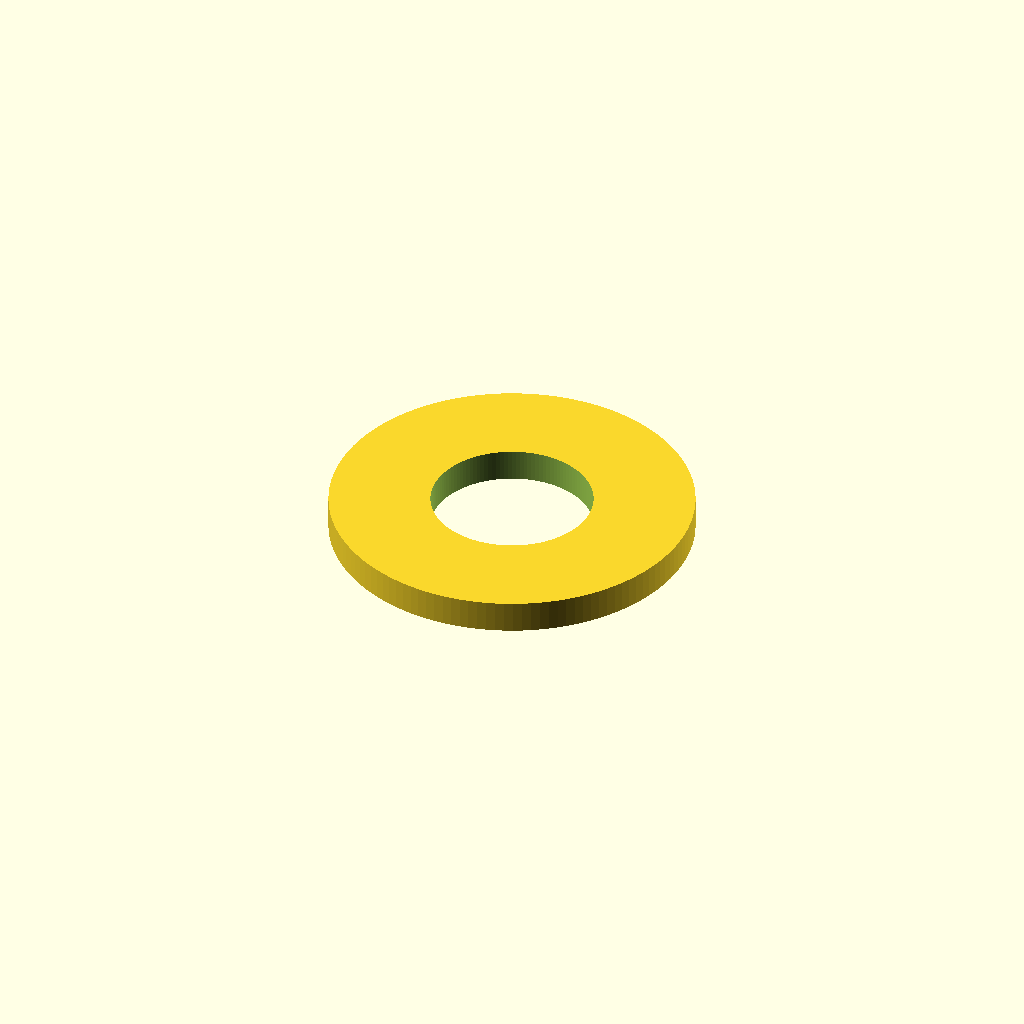
Cell 1: rendered with the file's own defaults.
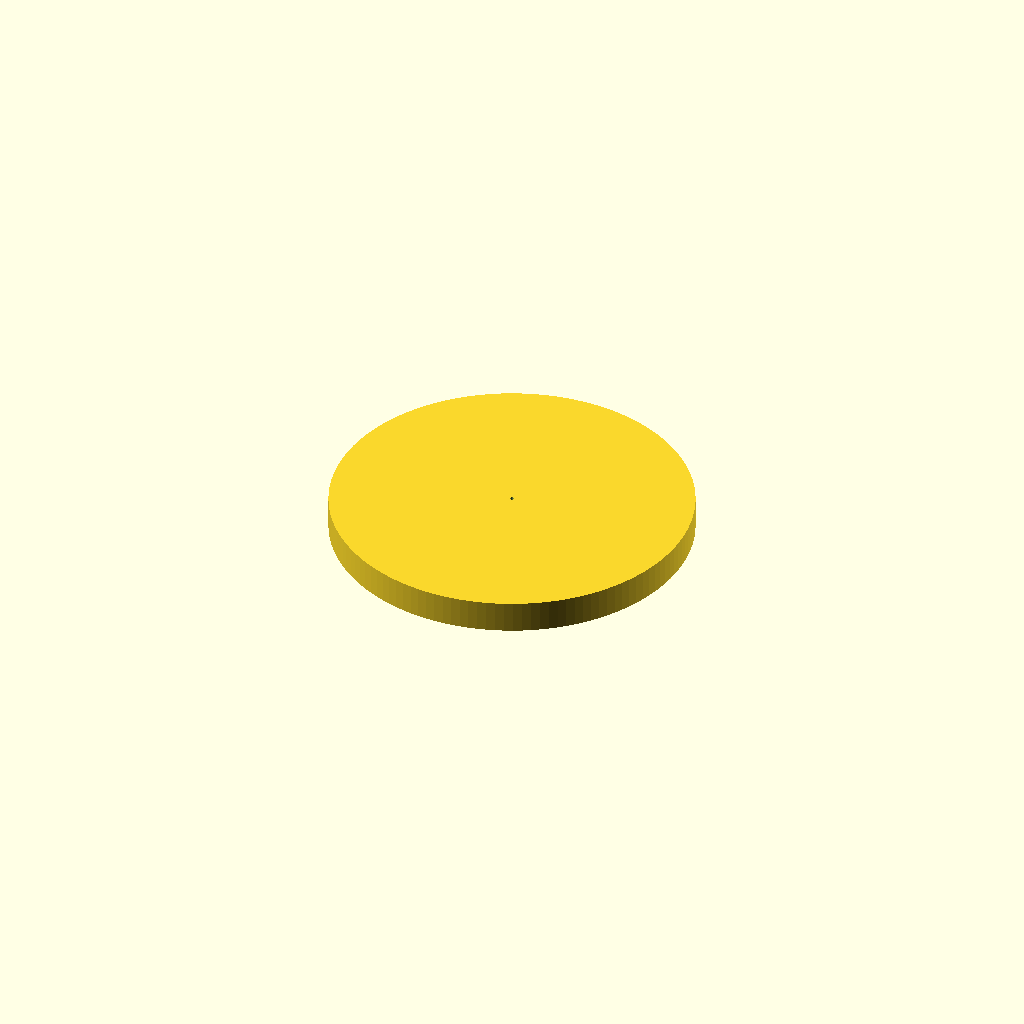
Cell 2 — inner_diameter_mm set to 0.1, the other parameters unchanged.
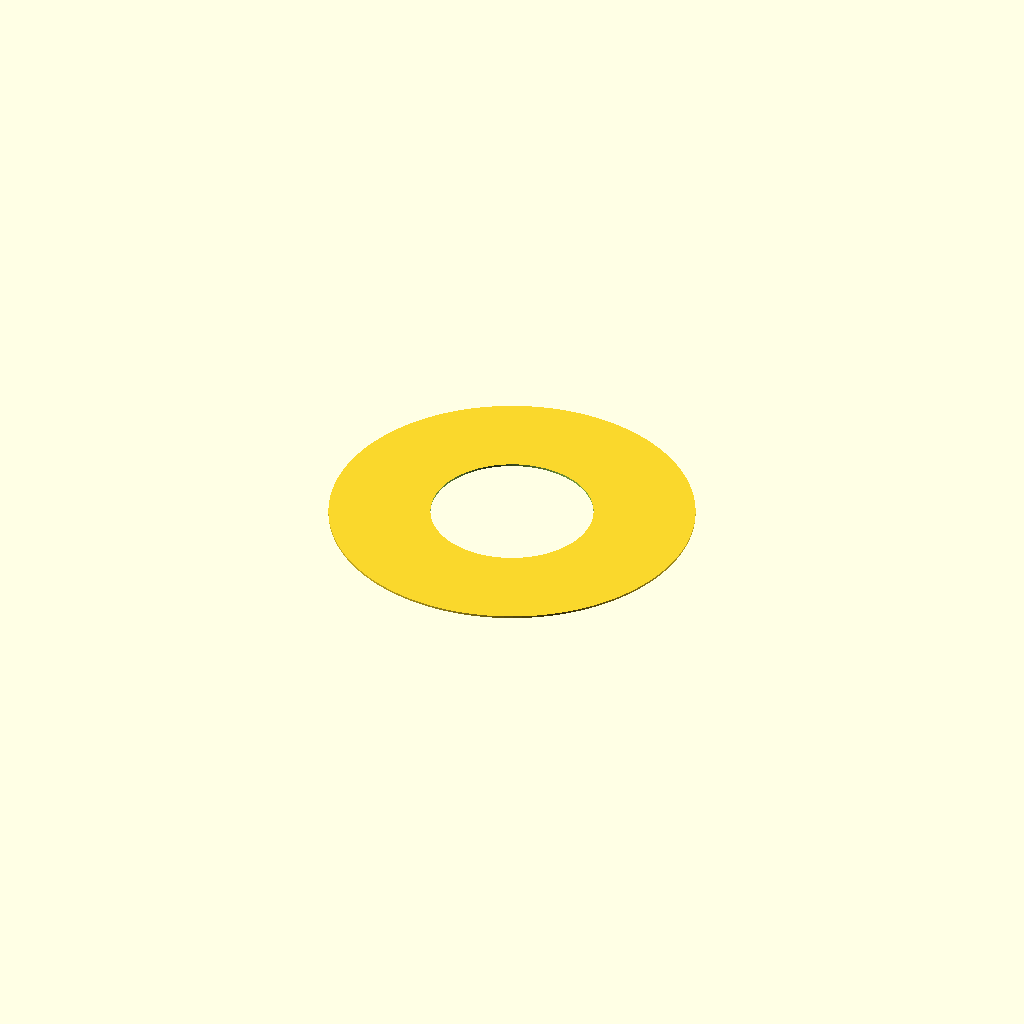
Cell 3: the same model with thickness_mm = 0.05.
One fixed orthographic camera (rotation 55°, 0°, 25°; colour scheme Cornfield) for every cell.
OpenSCAD source file results/nopscadlib/craft/scad/washer__M4_washer.scad:
// Flat washer parameters (mm)
inner_diameter_mm = 4.0;   //[2.0:8.0:0.1]
outer_diameter_mm = 9.0;   //[4.5:18.0:0.1]
thickness_mm      = 0.8;   //[0.4:1.6:0.05]
eps_mm            = 0.2;   //[0.05:0.5:0.05]

// Smoothness for circular profiles
$fn = 128;

module flat_washer(id, od, t, eps=0.1) {
    difference() {
        cylinder(d=od, h=t, center=true);
        cylinder(d=id, h=t + 2*eps, center=true);
    }
}

flat_washer(inner_diameter_mm, outer_diameter_mm, thickness_mm, eps_mm);
Parameter table extracted from the source (name, type, default, range or options):
inner_diameter_mm: number, default 4, range 0.1 to 2, step 8
outer_diameter_mm: number, default 9, range 0.1 to 4.5, step 18
thickness_mm: number, default 0.8, range 0.05 to 0.4, step 1.6
eps_mm: number, default 0.2, range 0.05 to 0.05, step 0.5
